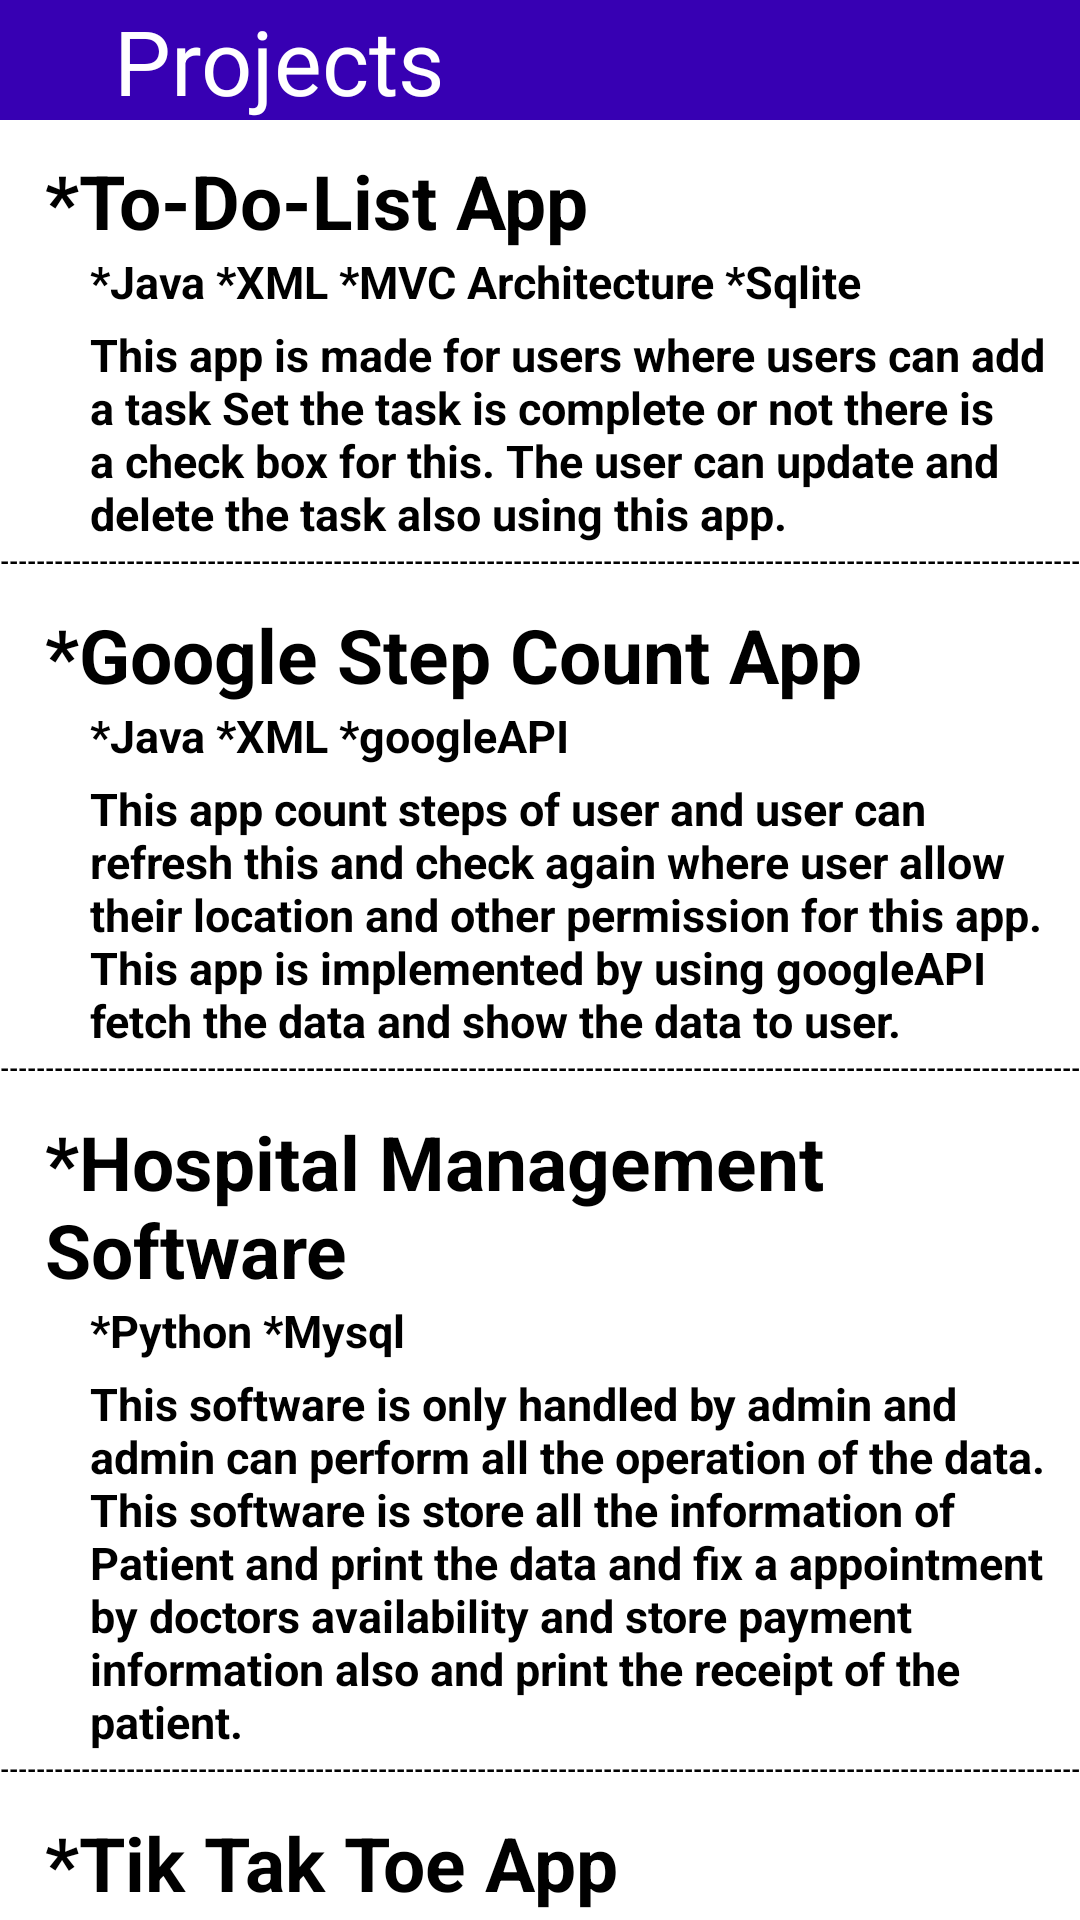

The Android layout XML behind this screen, and the referenced resources:
<!-- AndroidManifest.xml: application theme Theme.Myportfolio -->
<!-- res/layout/activity_projects.xml -->
<?xml version="1.0" encoding="utf-8"?>
<LinearLayout xmlns:android="http://schemas.android.com/apk/res/android"
    xmlns:app="http://schemas.android.com/apk/res-auto"
    xmlns:tools="http://schemas.android.com/tools"
    android:layout_width="match_parent"
    android:layout_height="match_parent"
    android:orientation="vertical"
    android:background="@color/white"
    tools:context=".projects">
    <LinearLayout
        android:layout_width="match_parent"
        android:layout_height="40dp"
        android:orientation="horizontal"
        android:background="@color/purple_700">
        <ImageView
            android:id="@+id/img4"
            android:layout_width="wrap_content"
            android:layout_height="wrap_content"
            android:src="@drawable/ic_baseline_arrow_back_24"
            android:layout_marginTop="8dp"
            android:layout_marginStart="18dp"/>
        <TextView
            android:layout_width="wrap_content"
            android:layout_height="wrap_content"
            android:text="Projects"
            android:textColor="@color/white"
            android:textSize="30dp"
            android:layout_marginStart="20dp"/>
    </LinearLayout>

    <LinearLayout
        android:layout_width="match_parent"
        android:layout_height="match_parent"
        android:orientation="vertical">
        <TextView
            android:layout_width="wrap_content"
            android:layout_height="wrap_content"
            android:text="*To-Do-List App"
            android:textStyle="bold"
            android:textSize="25dp"
            android:textColor="@color/black"
            android:layout_marginTop="10dp"
            android:layout_marginStart="15dp"/>
        <TextView
            android:layout_width="match_parent"
            android:layout_height="wrap_content"
            android:layout_marginStart="30dp"
            android:text="@string/ToDo"
            android:textStyle="bold"
            android:textColor="@color/black"
            android:textSize="15dp"/>
        <TextView
            android:layout_width="match_parent"
            android:layout_height="wrap_content"
            android:layout_marginStart="30dp"
            android:text="@string/ToDoDes"
            android:textStyle="bold"
            android:textColor="@color/black"
            android:layout_marginEnd="10dp"
            android:layout_marginTop="4dp"
            android:textSize="15dp"/>
        <TextView
            android:layout_width="match_parent"
            android:layout_height="10dp"
            android:text="-------------------------------------------------------------------------------------------------------------------------------------------------------------------------------------------------------------------------------------------------------"
            android:textSize="8dp"
            android:textColor="@color/black"
            android:textStyle="bold"/>

        <TextView
            android:layout_width="wrap_content"
            android:layout_height="wrap_content"
            android:text="*Google Step Count App"
            android:textStyle="bold"
            android:textSize="25dp"
            android:textColor="@color/black"
            android:layout_marginTop="10dp"
            android:layout_marginStart="15dp"/>
        <TextView
            android:layout_width="match_parent"
            android:layout_height="wrap_content"
            android:layout_marginStart="30dp"
            android:text="@string/gsc"
            android:textStyle="bold"
            android:textColor="@color/black"
            android:textSize="15dp"/>
        <TextView
            android:layout_width="match_parent"
            android:layout_height="wrap_content"
            android:layout_marginStart="30dp"
            android:text="@string/gscDes"
            android:textStyle="bold"
            android:textColor="@color/black"
            android:layout_marginEnd="10dp"
            android:layout_marginTop="4dp"
            android:textSize="15dp"/>
        <TextView
            android:layout_width="match_parent"
            android:layout_height="10dp"
            android:text="-------------------------------------------------------------------------------------------------------------------------------------------------------------------------------------------------------------------------------------------------------"
            android:textSize="8dp"
            android:textColor="@color/black"
            android:textStyle="bold"/>

        <TextView
            android:layout_width="wrap_content"
            android:layout_height="wrap_content"
            android:text="*Hospital Management Software"
            android:textStyle="bold"
            android:textSize="25dp"
            android:textColor="@color/black"
            android:layout_marginTop="10dp"
            android:layout_marginStart="15dp"/>
        <TextView
            android:layout_width="match_parent"
            android:layout_height="wrap_content"
            android:layout_marginStart="30dp"
            android:text="@string/HMS"
            android:textStyle="bold"
            android:textColor="@color/black"
            android:textSize="15dp"/>
        <TextView
            android:layout_width="match_parent"
            android:layout_height="wrap_content"
            android:layout_marginStart="30dp"
            android:text="@string/hmsDes"
            android:textStyle="bold"
            android:textColor="@color/black"
            android:layout_marginEnd="10dp"
            android:layout_marginTop="4dp"
            android:textSize="15dp"/>
        <TextView
            android:layout_width="match_parent"
            android:layout_height="10dp"
            android:text="-------------------------------------------------------------------------------------------------------------------------------------------------------------------------------------------------------------------------------------------------------"
            android:textSize="8dp"
            android:textColor="@color/black"
            android:textStyle="bold"/>

        <TextView
            android:layout_width="wrap_content"
            android:layout_height="wrap_content"
            android:text="*Tik Tak Toe App"
            android:textStyle="bold"
            android:textSize="25dp"
            android:textColor="@color/black"
            android:layout_marginTop="10dp"
            android:layout_marginStart="15dp"/>
        <TextView
            android:layout_width="match_parent"
            android:layout_height="wrap_content"
            android:layout_marginStart="30dp"
            android:text="@string/tik"
            android:textStyle="bold"
            android:textColor="@color/black"
            android:textSize="15dp"/>
        <TextView
            android:layout_width="match_parent"
            android:layout_height="wrap_content"
            android:layout_marginStart="30dp"
            android:text="@string/tikDes"
            android:textStyle="bold"
            android:textColor="@color/black"
            android:layout_marginEnd="10dp"
            android:layout_marginTop="4dp"
            android:textSize="15dp"/>
        <TextView
            android:layout_width="match_parent"
            android:layout_height="10dp"
            android:text="-------------------------------------------------------------------------------------------------------------------------------------------------------------------------------------------------------------------------------------------------------"
            android:textSize="8dp"
            android:textColor="@color/black"
            android:textStyle="bold"/>
        <TextView
            android:layout_width="wrap_content"
            android:layout_height="wrap_content"
            android:text="*NetClone App UI"
            android:textStyle="bold"
            android:textSize="25dp"
            android:textColor="@color/black"
            android:layout_marginTop="10dp"
            android:layout_marginStart="15dp"/>
        <TextView
            android:layout_width="match_parent"
            android:layout_height="wrap_content"
            android:layout_marginStart="30dp"
            android:text="@string/tik"
            android:textStyle="bold"
            android:textColor="@color/black"
            android:textSize="15dp"/>

        <TextView
            android:layout_width="match_parent"
            android:layout_height="10dp"
            android:text="-------------------------------------------------------------------------------------------------------------------------------------------------------------------------------------------------------------------------------------------------------"
            android:textSize="8dp"
            android:textColor="@color/black"
            android:textStyle="bold"/>
    </LinearLayout>

</LinearLayout>
<!-- resources referenced by this layout -->
<resources>
  <string name="HMS">*Python   *Mysql</string>
  <string name="ToDo">*Java   *XML   *MVC Architecture  *Sqlite</string>
  <string name="ToDoDes">This app is made for users where users can add a task Set the task is complete or not there is a check box for this. The user can update and delete the task also using this app.</string>
  <string name="gsc">*Java   *XML  *googleAPI</string>
  <string name="gscDes">This app count steps of user and user can refresh this and check again where user allow their location and other permission for this app. This app is implemented by using googleAPI fetch the data and show the data to user.</string>
  <string name="hmsDes">This software is only handled by admin and admin can perform all the operation of the data. This software is store all the information of Patient and print the data and fix a appointment by doctors availability and store payment information also and print the receipt of the patient.</string>
  <string name="tik">*Java   *XML</string>
  <string name="tikDes">This app is a game where user play this game and enjoy this game.</string>
  <style name="Theme.Myportfolio" parent="Theme.MaterialComponents.DayNight.DarkActionBar">
          
          <item name="colorPrimary">@color/purple_500</item>
          <item name="colorPrimaryVariant">@color/purple_700</item>
          <item name="colorOnPrimary">@color/white</item>
          
          <item name="colorSecondary">@color/teal_200</item>
          <item name="colorSecondaryVariant">@color/teal_700</item>
          <item name="colorOnSecondary">@color/black</item>
          
          <item name="android:statusBarColor">?attr/colorPrimaryVariant</item>
          
      </style>
  <!-- not gathered from this repository: default colours our renderer supplied (Android Studio template values) -->
  <color name="purple_500">#FF6200EE</color>
  <color name="purple_700">#FF3700B3</color>
  <color name="teal_200">#FF03DAC5</color>
  <color name="teal_700">#FF018786</color>
  <color name="black">#FF000000</color>
  <color name="white">#FFFFFFFF</color>
</resources>
